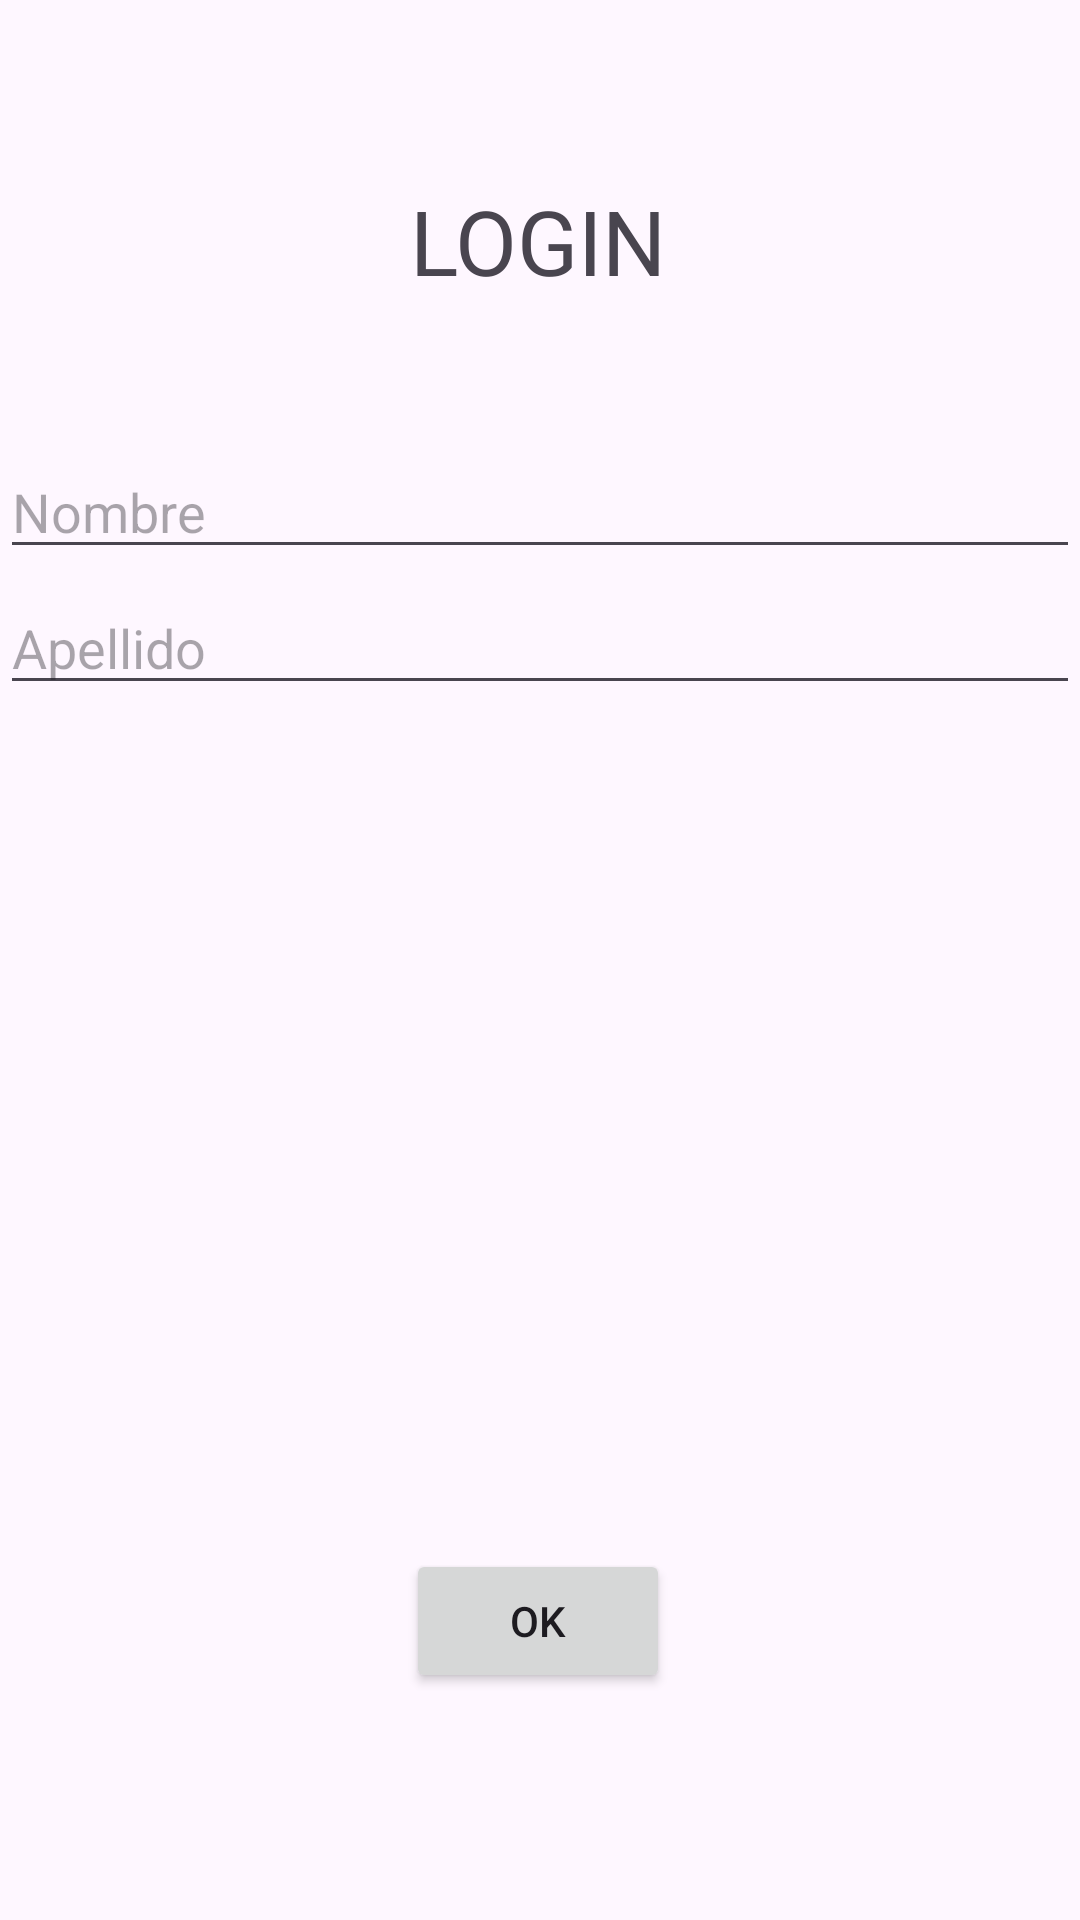

Layout XML and referenced resources for this Android screen:
<!-- AndroidManifest.xml: application theme Theme.P10_Navigation -->
<!-- res/layout/fragment_login.xml -->
<?xml version="1.0" encoding="utf-8"?>
<androidx.constraintlayout.widget.ConstraintLayout xmlns:android="http://schemas.android.com/apk/res/android"
    xmlns:app="http://schemas.android.com/apk/res-auto"
    xmlns:tools="http://schemas.android.com/tools"
    android:id="@+id/cl_fragmentLogin"
    android:layout_width="match_parent"
    android:layout_height="match_parent"
    tools:context=".LoginFragments.FragmentLogin">

    <TextView
        android:id="@+id/textView"
        android:layout_width="wrap_content"
        android:layout_height="wrap_content"
        android:layout_marginTop="60dp"
        android:text="LOGIN"
        android:textSize="30dp"
        app:layout_constraintEnd_toEndOf="parent"
        app:layout_constraintHorizontal_bias="0.498"
        app:layout_constraintStart_toStartOf="parent"
        app:layout_constraintTop_toTopOf="parent" />

    <EditText
        android:id="@+id/et_nombreLogin"
        android:layout_width="360dp"
        android:layout_height="wrap_content"
        android:layout_marginTop="48dp"
        android:ems="10"
        android:hint="Nombre"
        android:inputType="text"
        app:layout_constraintEnd_toEndOf="parent"
        app:layout_constraintHorizontal_bias="0.49"
        app:layout_constraintStart_toStartOf="parent"
        app:layout_constraintTop_toBottomOf="@+id/textView" />

    <EditText
        android:id="@+id/et_apellidoLogin"
        android:layout_width="360dp"
        android:layout_height="wrap_content"
        android:layout_marginTop="4dp"
        android:ems="10"
        android:hint="Apellido"
        android:inputType="text"
        app:layout_constraintEnd_toEndOf="parent"
        app:layout_constraintHorizontal_bias="0.49"
        app:layout_constraintStart_toStartOf="parent"
        app:layout_constraintTop_toBottomOf="@+id/et_nombreLogin" />

    <Button
        android:id="@+id/btn_ok"
        android:layout_width="wrap_content"
        android:layout_height="wrap_content"
        android:layout_marginTop="416dp"
        android:text="OK"
        app:layout_constraintEnd_toEndOf="parent"
        app:layout_constraintHorizontal_bias="0.498"
        app:layout_constraintStart_toStartOf="parent"
        app:layout_constraintTop_toBottomOf="@+id/textView" />

    <TextView
        android:id="@+id/textView2"
        android:layout_width="360dp"
        android:layout_height="110dp"
        android:layout_marginStart="103dp"
        android:layout_marginTop="44dp"
        android:layout_marginEnd="104dp"
        app:layout_constraintEnd_toEndOf="parent"
        app:layout_constraintStart_toStartOf="parent"
        app:layout_constraintTop_toBottomOf="@+id/et_apellidoLogin" />
</androidx.constraintlayout.widget.ConstraintLayout>
<!-- resources referenced by this layout -->
<resources>
  <style name="Theme.P10_Navigation" parent="Base.Theme.P10_Navigation" />
  <style name="Base.Theme.P10_Navigation" parent="Theme.Material3.DayNight.NoActionBar">
          
          
      </style>
</resources>
